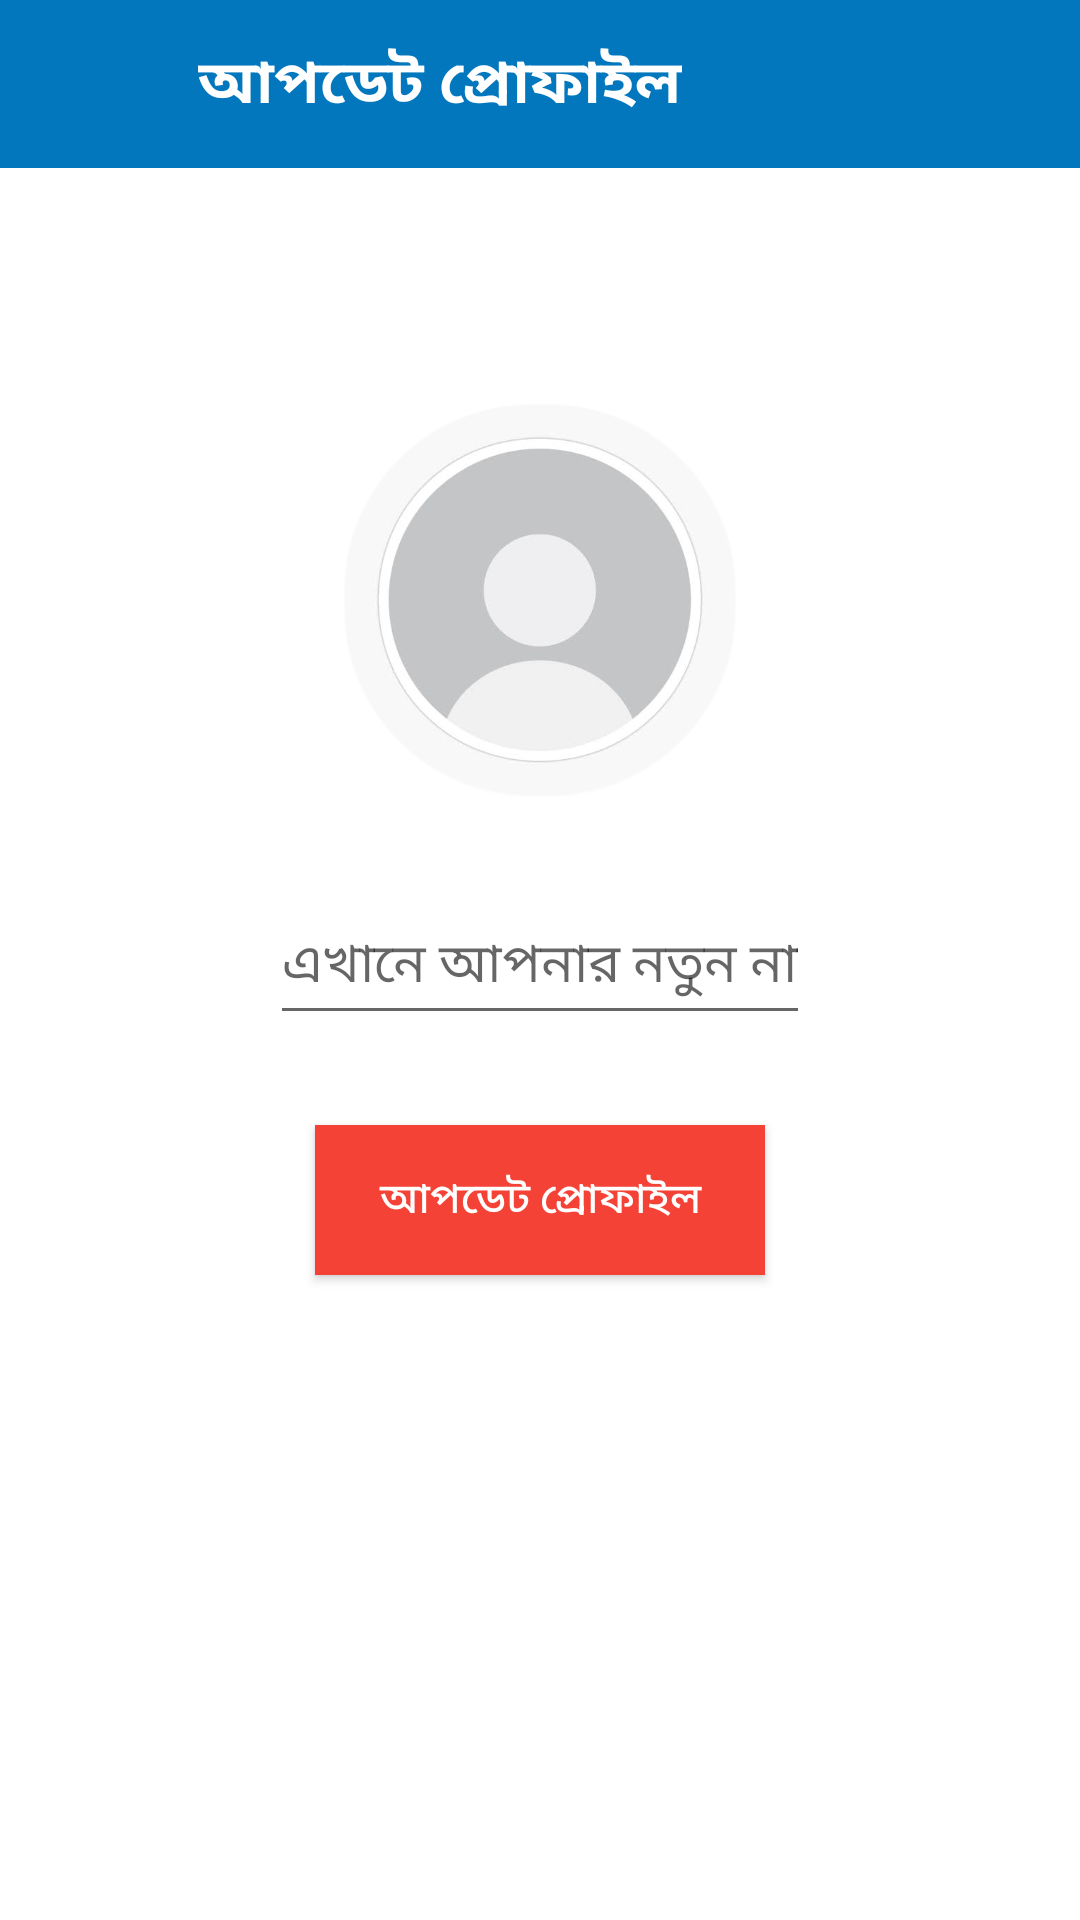

Layout XML and referenced resources for this Android screen:
<!-- AndroidManifest.xml: application theme Theme.SHCLearingApp -->
<!-- res/layout/activity_update_profile.xml -->
<?xml version="1.0" encoding="utf-8"?>
<RelativeLayout xmlns:android="http://schemas.android.com/apk/res/android"
    xmlns:app="http://schemas.android.com/apk/res-auto"
    xmlns:tools="http://schemas.android.com/tools"
    android:layout_width="match_parent"
    android:layout_height="match_parent"
    android:background="@color/white"
    tools:context=".phoneAuth.UpdateProfile">

    <androidx.appcompat.widget.Toolbar
        android:id="@+id/toolbarofupdateprofile"
        android:layout_width="match_parent"
        android:layout_height="?attr/actionBarSize"
        android:layout_marginTop="0dp"
        android:background="#0277bd">


        <RelativeLayout
            android:layout_width="match_parent"
            android:layout_height="match_parent"
            android:gravity="center_vertical">

            <ImageButton
                android:id="@+id/backbuttonofupdateprofile"
                android:layout_width="40dp"
                android:layout_height="40dp"
                android:layout_centerVertical="true"
                android:background="@android:color/transparent"
                android:src="@drawable/ic_back">

            </ImageButton>

            <TextView
                android:id="@+id/myapptext"
                android:layout_width="wrap_content"
                android:layout_height="wrap_content"
                android:layout_centerVertical="true"
                android:layout_marginLeft="10dp"
                android:layout_toRightOf="@id/backbuttonofupdateprofile"
                android:text="আপডেট প্রোফাইল"
                android:textColor="@color/white"
                android:textSize="20sp"
                android:textStyle="bold">

            </TextView>

        </RelativeLayout>

    </androidx.appcompat.widget.Toolbar>


    <androidx.cardview.widget.CardView
        android:id="@+id/getnewuserimage"
        android:layout_width="130dp"
        android:layout_height="130dp"
        android:layout_above="@+id/getnewusername"
        android:layout_centerHorizontal="true"
        android:layout_marginLeft="80dp"
        android:layout_marginBottom="30dp"
        app:cardCornerRadius="62dp">

        <ImageView
            android:id="@+id/getnewuserimageimageView"
            android:layout_width="match_parent"
            android:layout_height="match_parent"
            android:scaleType="centerCrop"
            android:src="@drawable/proo">

        </ImageView>


    </androidx.cardview.widget.CardView>


    <EditText
        android:id="@+id/getnewusername"
        android:layout_width="match_parent"
        android:layout_height="50dp"
        android:layout_centerInParent="true"
        android:layout_centerHorizontal="true"
        android:layout_marginLeft="90dp"
        android:layout_marginRight="90dp"
        android:hint="এখানে আপনার নতুন নাম লিখুন"
        android:inputType="textCapWords"></EditText>

    <android.widget.Button
        android:id="@+id/updateprofilebutton"
        android:layout_width="150dp"
        android:layout_height="50dp"
        android:layout_below="@id/getnewusername"
        android:layout_centerHorizontal="true"
        android:layout_marginTop="30dp"
        android:background="@color/titelcolorbd"
        android:text="আপডেট প্রোফাইল"
        android:textColor="@color/white"></android.widget.Button>


    <ProgressBar
        android:id="@+id/progressbarofupdateprofile"
        android:layout_width="wrap_content"
        android:layout_height="wrap_content"
        android:layout_below="@+id/updateprofilebutton"
        android:layout_centerHorizontal="true"
        android:layout_marginTop="40dp"
        android:visibility="invisible">

    </ProgressBar>

</RelativeLayout>
<!-- resources referenced by this layout -->
<resources>
  <color name="titelcolorbd">#f44236</color>
  <color name="white">#FFFFFFFF</color>
  <!-- drawable proo: jpeg bitmap (drawable, 7517 bytes) -->
  <style name="Theme.SHCLearingApp" parent="Theme.MaterialComponents.Light.NoActionBar">
  
          <item name="fontFamily">@font/bangla</item>
  
          <item name="colorPrimary">@color/red</item>
          <item name="colorPrimaryVariant">@color/red</item>
          <item name="colorOnPrimary">@color/white</item>
  
          <item name="android:statusBarColor" tools:targetApi="l">?attr/colorPrimaryVariant</item>
          
  
      </style>
  <color name="red">#f44236</color>
</resources>
